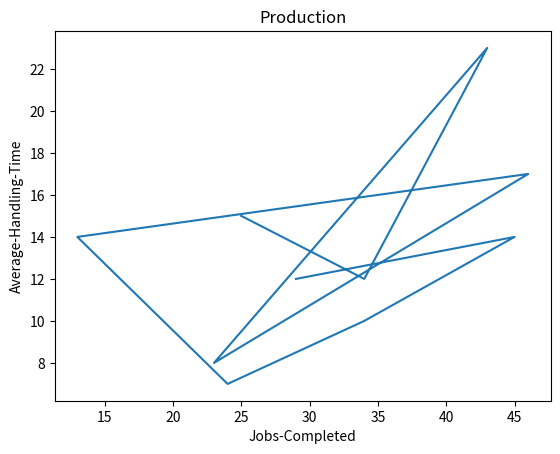

Generate this figure with matplotlib:
from matplotlib import pyplot as plt

jobs = [25,34,43,23,46,13,24,34,45,29]

aht = [15,12,23,8,17,14,7,10,14,12]

plt.plot(jobs, aht)

plt.title("Production")
plt.xlabel("Jobs-Completed")
plt.ylabel("Average-Handling-Time")


plt.show()

#py_dev_x = [10,20,30,40,50,60,70]
#py_dev_y = [12345,14541,14145,98758,74571,11578,11548]


#js_dev_y = [14415,41515,4545121,45845,48412,45121,4584521]

#ages_x = [20,25,24,28,29,31,35]

#plt.plot(dev_x, dev_y)
